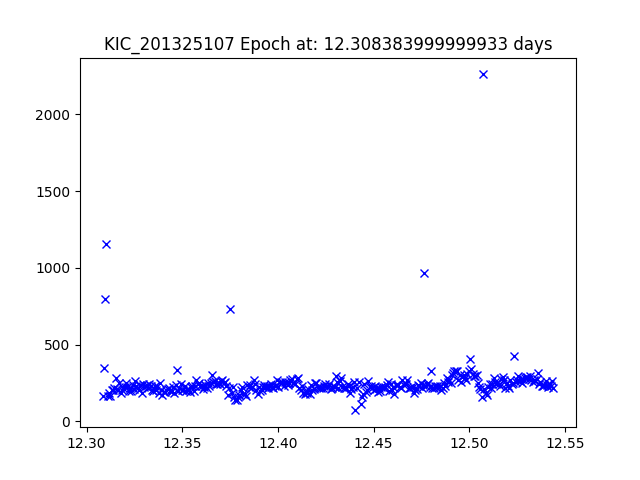

Source data for this figure (header and first rows):
JDtimes, observed fluxes, observed uncertainties
12.31, 166.7, 19.53
12.31, 348.2, 18.73
12.31, 794.4, 17.84
12.31, 1155, 17.43
12.31, 167.5, 19.53
12.31, 185.5, 19.42
12.31, 168.4, 19.52
12.31, 207.3, 19.3
12.31, 206.9, 19.3
12.31, 219.3, 19.24
12.32, 280.8, 18.97
12.32, 213.4, 19.27
12.32, 206.4, 19.3
12.32, 249.4, 19.1
12.32, 186.4, 19.41
12.32, 203.1, 19.32
12.32, 219.3, 19.24
12.32, 222.5, 19.22
12.32, 251.9, 19.09
12.32, 224.6, 19.21
12.32, 198.6, 19.34
12.32, 214.7, 19.26
12.32, 200.8, 19.33
12.32, 237.2, 19.15
12.32, 210.4, 19.28
12.33, 266.4, 19.03
12.33, 233.2, 19.17
12.33, 216.4, 19.25
12.33, 207.2, 19.3
12.33, 236.4, 19.15
12.33, 187.7, 19.41
12.33, 244.5, 19.12
12.33, 225.2, 19.21
12.33, 227.7, 19.2
12.33, 240.5, 19.14
12.33, 215.6, 19.25
12.33, 246, 19.11
12.33, 228.8, 19.19
12.33, 204.8, 19.31
12.33, 200.1, 19.34
12.34, 230, 19.18
12.34, 204.9, 19.31
12.34, 232.3, 19.17
12.34, 187.3, 19.41
12.34, 248, 19.1
12.34, 207.5, 19.3
12.34, 171.7, 19.5
12.34, 192.2, 19.38
12.34, 189.9, 19.39
12.34, 207.7, 19.3
12.34, 212.2, 19.27
12.34, 219.9, 19.23
12.34, 200.7, 19.33
12.34, 196.8, 19.35
12.35, 226, 19.2
12.35, 186.1, 19.41
12.35, 235.3, 19.16
12.35, 338.1, 18.77
12.35, 198.7, 19.34
12.35, 218.6, 19.24
... 286 more rows
